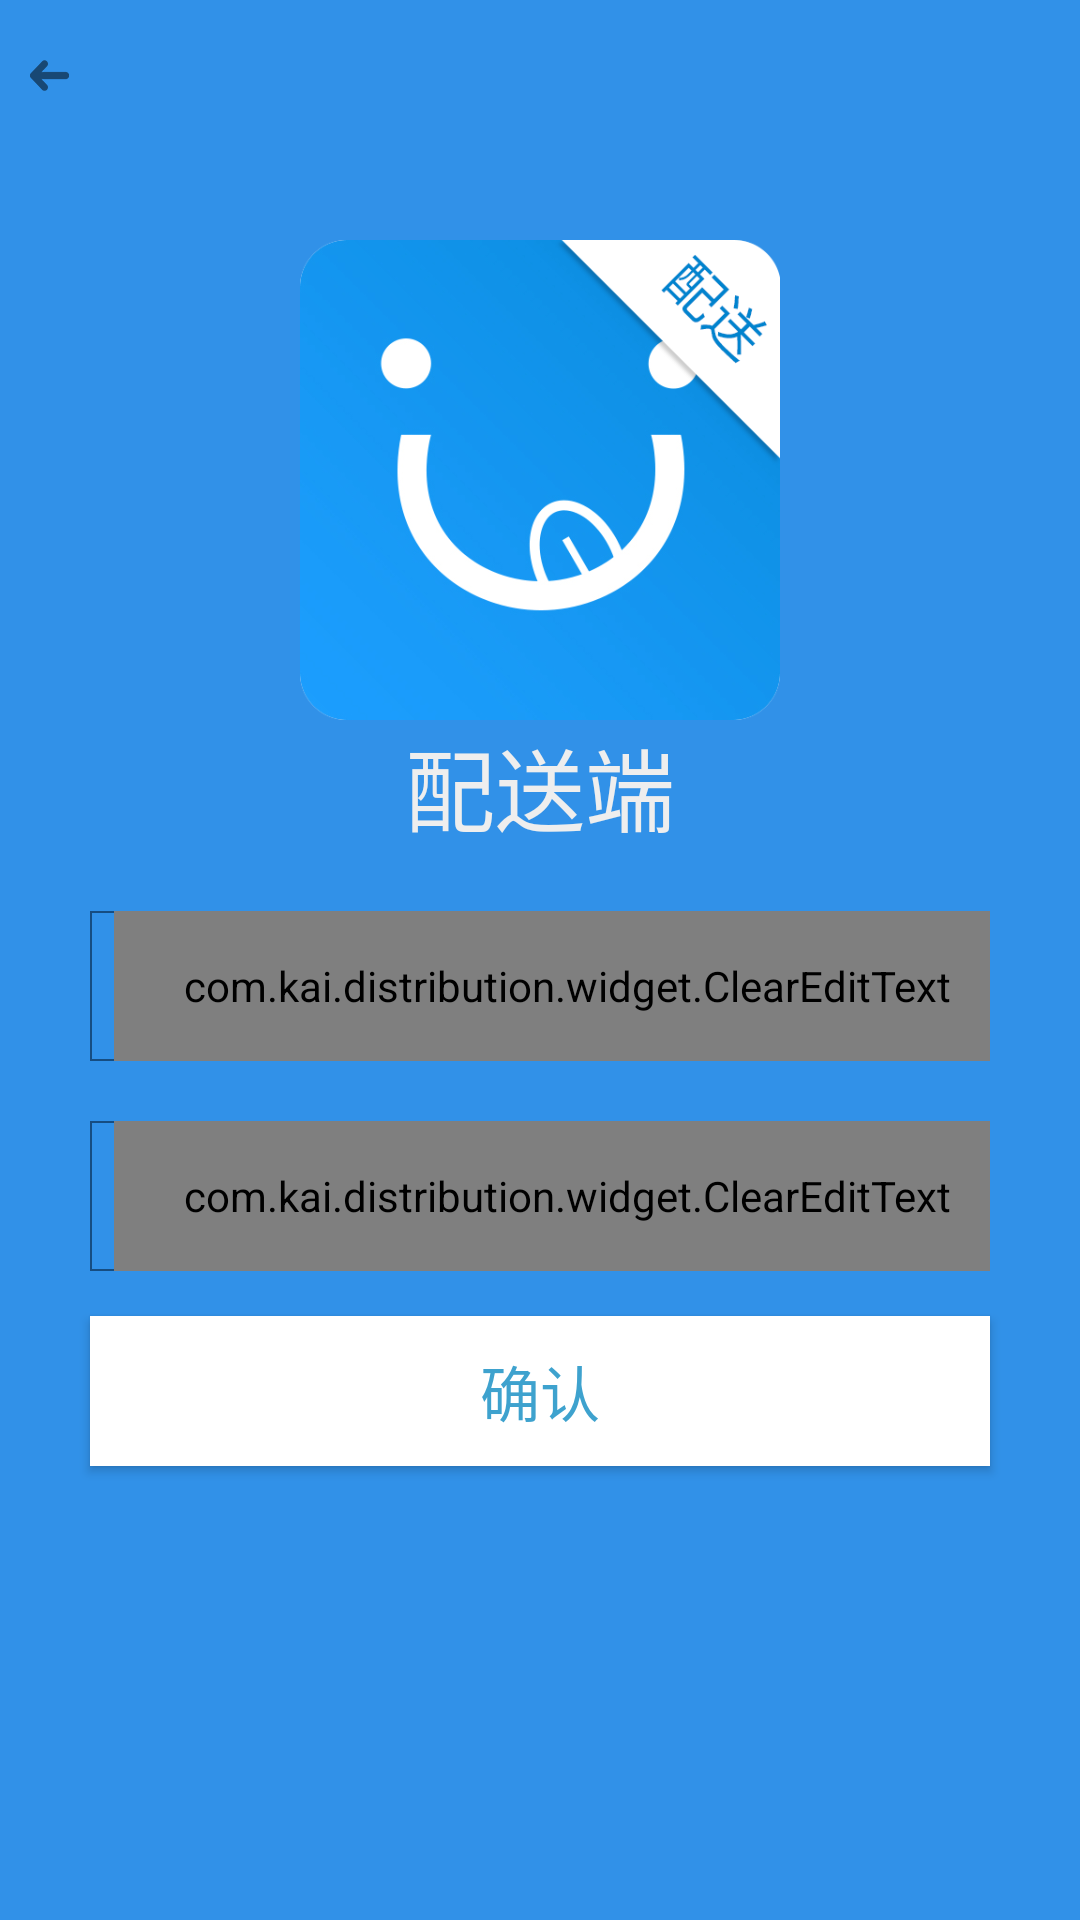

Reconstruct the res/layout file that produces this screen, plus the resources it refers to.
<!-- AndroidManifest.xml: application theme AppTheme -->
<!-- res/layout/forgetnumber_tonext.xml -->
<?xml version="1.0" encoding="utf-8"?>

<RelativeLayout xmlns:android="http://schemas.android.com/apk/res/android"
    android:layout_width="match_parent"
    android:layout_height="match_parent"
    android:background="#3191E8"
    android:orientation="vertical" >

    <ImageButton
        android:id="@+id/return_to_ForgetNumberActivity_Btn"
        android:layout_width="wrap_content"
        android:layout_height="wrap_content"
        android:layout_marginLeft="10dp"
        android:layout_marginTop="20dp"
        android:background="#3191E8"
        android:src="@mipmap/arrow_left_c"
        >
    </ImageButton>

    <RelativeLayout
        android:id="@+id/logo_layout"
        android:layout_width="wrap_content"
        android:layout_height="wrap_content"
        android:layout_marginTop="@dimen/plate_main_margin"
        >
        <include android:id="@+id/logo"
            layout="@layout/logo" />
    </RelativeLayout>




    <RelativeLayout
        android:layout_marginTop="20dp"
        android:id="@+id/new_password_layout"
        android:layout_width="300dp"
        android:layout_height="50dp"
        android:layout_below="@+id/logo_layout"
        android:layout_centerHorizontal="true"
        android:background="@drawable/content_bg">

        <com.kai.distribution.widget.ClearEditText
            android:id="@+id/new_password_Et"
            android:layout_width="300dp"
            android:layout_height="50dp"
            android:paddingLeft="@dimen/logo_margin"
            android:background="@null"
            android:layout_marginLeft="8dp"
            android:gravity="center|left"
            android:textSize="16sp"
            android:hint="新密码"
            android:password="true"
            android:textColor="@color/textcolor"
            />
    </RelativeLayout>


    <RelativeLayout
        android:layout_marginTop="20dp"
        android:id="@+id/new_password_again_layout"
        android:layout_width="300dp"
        android:layout_height="50dp"
        android:layout_below="@+id/new_password_layout"
        android:layout_centerHorizontal="true"
        android:background="@drawable/content_bg">


        <com.kai.distribution.widget.ClearEditText
            android:id="@+id/new_password_again_Et"
            android:layout_width="300dp"
            android:layout_height="50dp"
            android:paddingLeft="@dimen/logo_margin"
            android:background="@null"
            android:layout_marginLeft="8dp"
            android:gravity="center|left"
            android:textSize="16sp"
            android:hint="再次输入新密码"
            android:password="true"
            android:textColor="@color/textcolor"
            />
    </RelativeLayout>


    <Button
        android:id="@+id/forgetnumber_comfirm_Btn"
        android:layout_width="300dp"
        android:layout_height="50dp"
        android:layout_below="@+id/new_password_again_layout"
        android:layout_centerHorizontal="true"
        android:layout_marginTop="15dp"
        android:background="#ffffff"
        android:text="确认"
        android:textColor="#3ea2ce"
        android:textSize="20dp" />







</RelativeLayout>
<!-- res/layout/logo.xml (included above) -->
<?xml version="1.0" encoding="utf-8"?>
<RelativeLayout xmlns:android="http://schemas.android.com/apk/res/android"
    android:layout_width="match_parent"
    android:layout_height="wrap_content"
    >



    <ImageView
        android:id="@+id/plate"
        android:layout_width="200dp"
        android:layout_height="200dp"
        android:paddingTop="@dimen/plate_main_margin"
        android:layout_alignParentTop="true"
        android:layout_centerHorizontal="true"
        android:src="@drawable/logo" />

    <TextView
        android:id="@+id/login_sendText"
        android:layout_width="wrap_content"
        android:layout_height="wrap_content"
        android:textColor="@color/white"
        android:textSize="30dp"
        android:text="配送端"
        android:layout_below="@+id/plate"
        android:layout_centerHorizontal="true"/>
</RelativeLayout>
<!-- resources referenced by this layout -->
<resources>
  <color name="textcolor">#164d81</color>
  <color name="white">#eeeeee</color>
  <dimen name="logo_margin">10dp</dimen>
  <dimen name="plate_main_margin">40dp</dimen>
  <!-- drawable content_bg (drawable) -->
  <?xml version="1.0" encoding="utf-8"?>
  <layer-list xmlns:android="http://schemas.android.com/apk/res/android">
      <item>
          <shape>
              <stroke android:width="2px"
                  android:color="#164d81" />
  
              <corners android:radius="0dp" />
          </shape>
      </item>
  </layer-list>
  <!-- drawable logo: png bitmap (drawable, 88155 bytes) -->
  <!-- mipmap arrow_left_c: png bitmap (mipmap-hdpi, 1148 bytes) -->
  <style name="AppTheme" parent="Theme.AppCompat.Light.NoActionBar">
  		
  		<item name="colorPrimary">@color/colorPrimary</item>
  		<item name="colorPrimaryDark">@color/colorPrimaryDark</item>
  		<item name="colorAccent">@color/colorAccent</item>
  	</style>
  <color name="colorPrimary">#3F51B5</color>
  <color name="colorPrimaryDark">#3f4040</color>
  <color name="colorAccent">#050505</color>
</resources>
